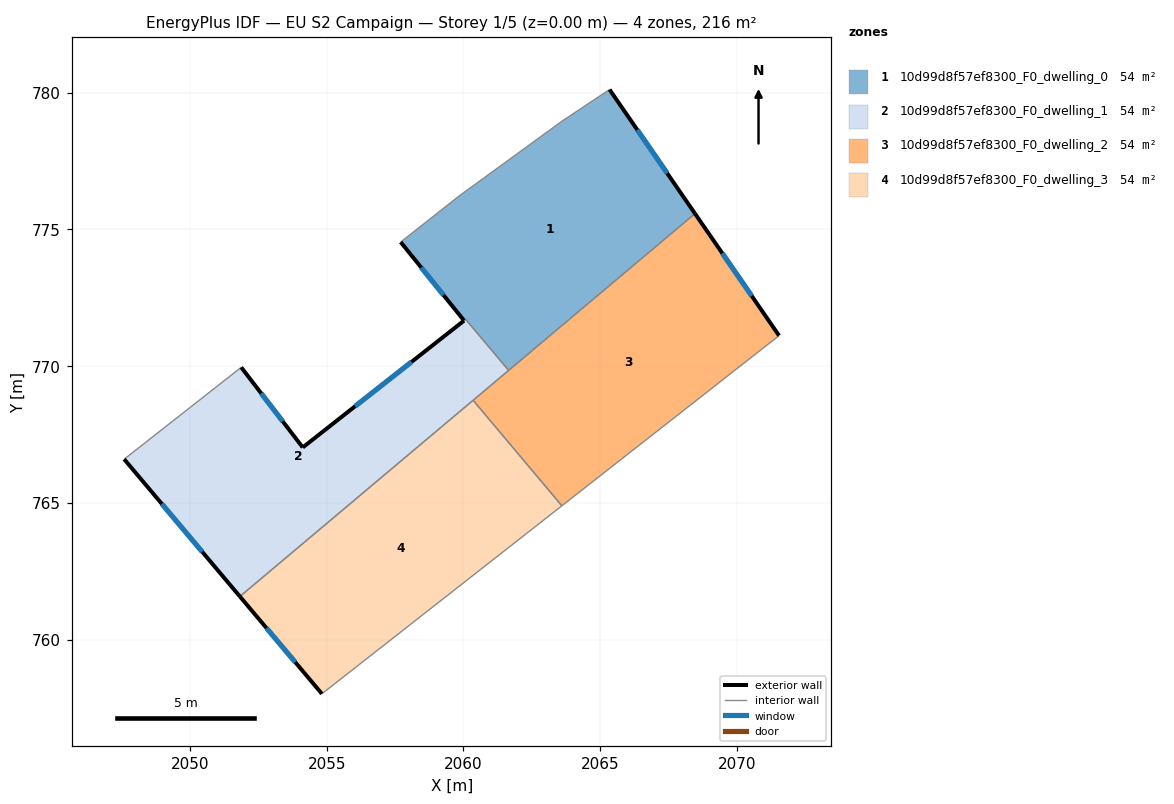
=== STOREY PLAN SPEC (per zone: floor XY polygon, exterior-wall plan segments, windows/doors) ===
zone 1: 10d99d8f57ef8300_F0_dwelling_0  (54.2 m²)
  floor: (2065.34, 780.11) (2068.47, 775.58) (2061.66, 769.84) (2060.08, 771.71) (2060.03, 771.66) (2057.71, 774.54) (2059.83, 776.21) (2063.61, 778.96)
  exterior wall: (2068.47, 775.58) – (2065.34, 780.11)  [5.5 m]
    window: (2067.45, 777.05) – (2066.36, 778.64)  [2.0 m²]
  exterior wall: (2057.71, 774.54) – (2060.03, 771.66)  [3.7 m]
    window: (2058.46, 773.60) – (2059.27, 772.60)  [1.4 m²]
  interior walls: 6
zone 2: 10d99d8f57ef8300_F0_dwelling_1  (53.9 m²)
  floor: (2060.08, 771.71) (2061.66, 769.84) (2051.83, 761.57) (2047.59, 766.59) (2051.88, 769.95) (2054.12, 767.02) (2060.02, 771.66)
  exterior wall: (2047.59, 766.59) – (2051.83, 761.57)  [6.6 m]
    window: (2048.97, 764.96) – (2050.45, 763.21)  [2.4 m²]
  exterior wall: (2054.12, 767.02) – (2051.88, 769.95)  [3.7 m]
    window: (2053.39, 767.98) – (2052.61, 769.00)  [1.4 m²]
  exterior wall: (2060.02, 771.66) – (2054.12, 767.02)  [7.5 m]
    window: (2058.10, 770.15) – (2056.04, 768.53)  [2.7 m²]
  interior walls: 5
zone 3: 10d99d8f57ef8300_F0_dwelling_2  (54.0 m²)
  floor: (2068.47, 775.58) (2071.55, 771.11) (2063.60, 764.89) (2060.36, 768.75)
  exterior wall: (2071.55, 771.11) – (2068.47, 775.58)  [5.4 m]
    window: (2070.54, 772.56) – (2069.47, 774.12)  [2.0 m²]
  interior walls: 4
zone 4: 10d99d8f57ef8300_F0_dwelling_3  (54.0 m²)
  floor: (2060.36, 768.75) (2063.60, 764.89) (2054.82, 758.01) (2051.83, 761.57)
  exterior wall: (2051.83, 761.57) – (2054.82, 758.01)  [4.7 m]
    window: (2052.80, 760.42) – (2053.85, 759.17)  [1.7 m²]
  interior walls: 3

=== DERIVED (storey summary) ===
Building: EU S2 Campaign
Storey: 1 of 5  (floor level z = 0.00 m)
Storey gross floor area: 216.1 m²
Zones on this storey: 4
  - 10d99d8f57ef8300_F0_dwelling_0: floor 54.2 m²; exterior wall 9.2 m (27.6 m²); 2 window(s) 3.4 m²; WWR 12.2%
  - 10d99d8f57ef8300_F0_dwelling_1: floor 53.9 m²; exterior wall 17.8 m (53.3 m²); 3 window(s) 6.5 m²; WWR 12.2%
  - 10d99d8f57ef8300_F0_dwelling_2: floor 54.0 m²; exterior wall 5.4 m (16.3 m²); 1 window(s) 2.0 m²; WWR 12.2%
  - 10d99d8f57ef8300_F0_dwelling_3: floor 54.0 m²; exterior wall 4.7 m (14.0 m²); 1 window(s) 1.7 m²; WWR 12.2%
Zone adjacency (shared interzone walls):
  - 10d99d8f57ef8300_F0_dwelling_0 ↔ 10d99d8f57ef8300_F0_dwelling_1
  - 10d99d8f57ef8300_F0_dwelling_0 ↔ 10d99d8f57ef8300_F0_dwelling_2
  - 10d99d8f57ef8300_F0_dwelling_1 ↔ 10d99d8f57ef8300_F0_dwelling_2
  - 10d99d8f57ef8300_F0_dwelling_1 ↔ 10d99d8f57ef8300_F0_dwelling_3
  - 10d99d8f57ef8300_F0_dwelling_2 ↔ 10d99d8f57ef8300_F0_dwelling_3